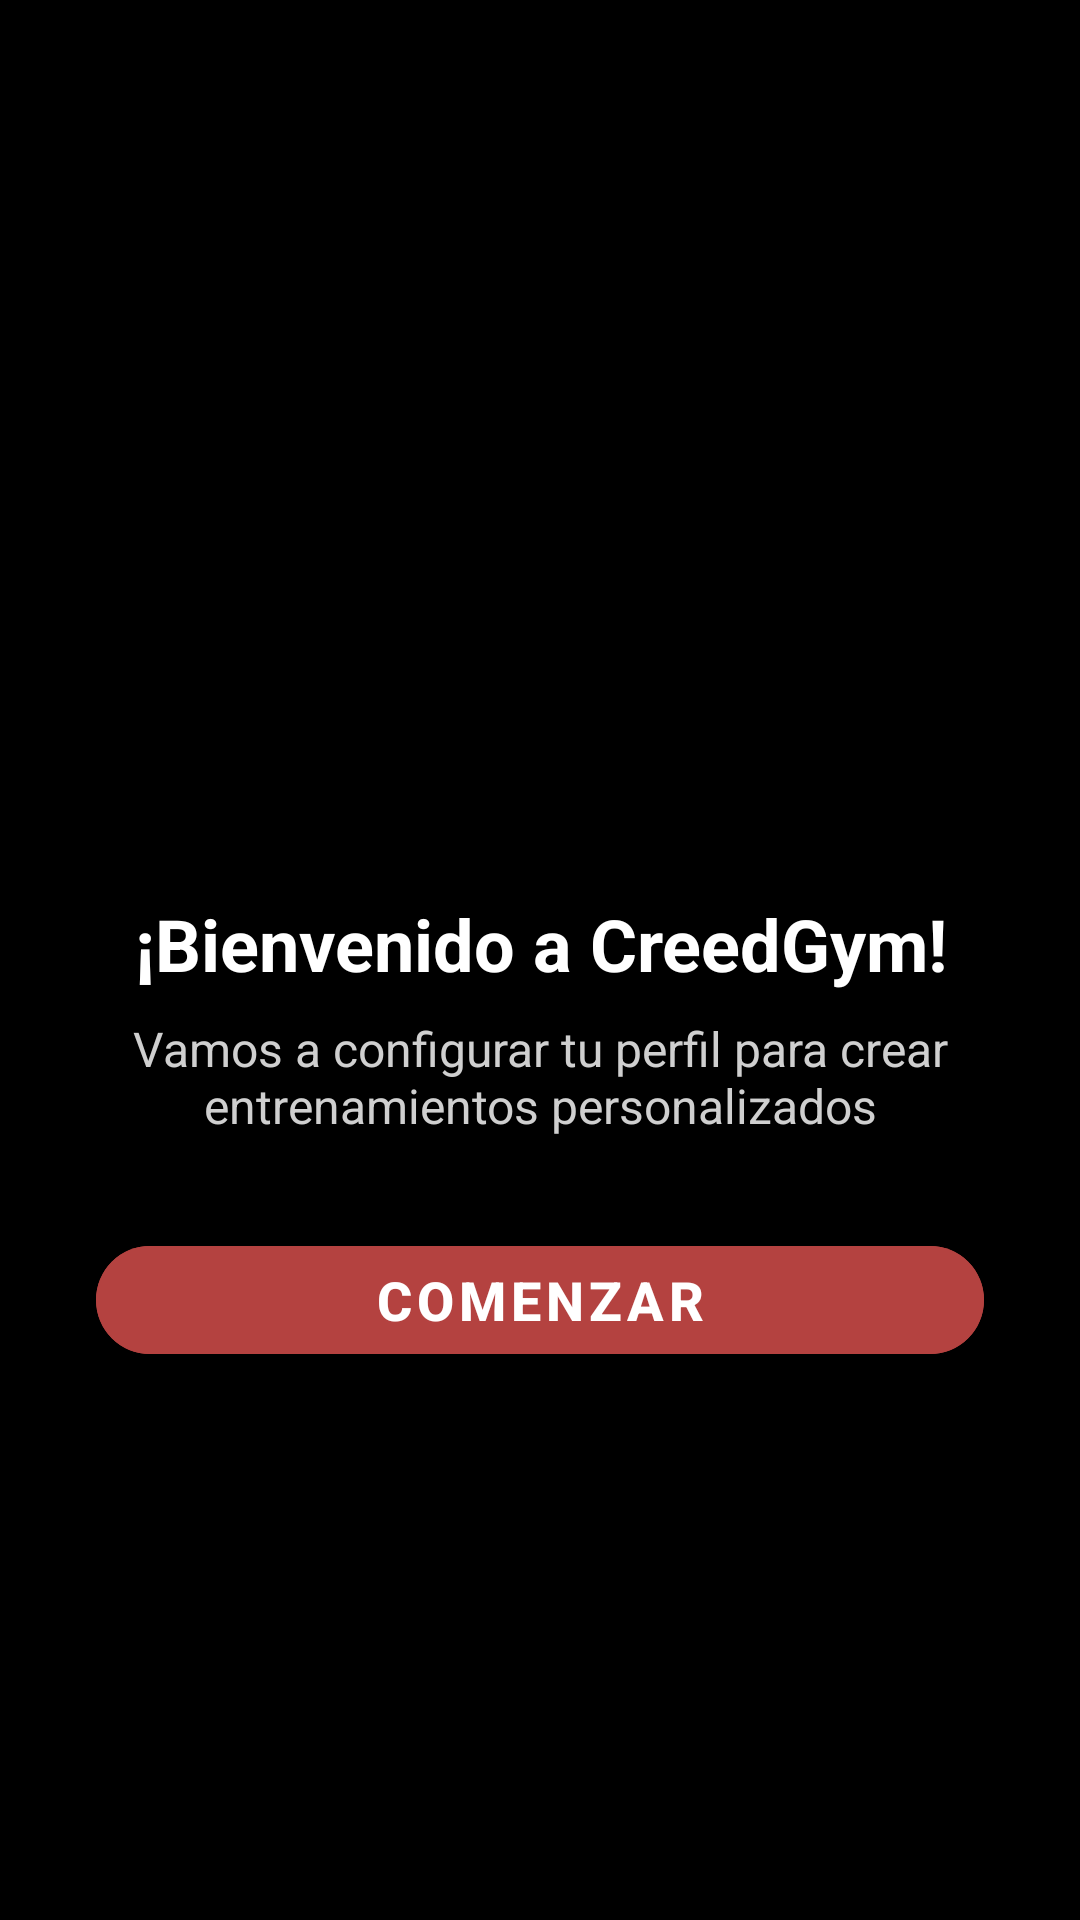

The Android layout XML behind this screen, and the referenced resources:
<!-- AndroidManifest.xml: activity theme Theme.SymetryCreed.NoActionBar -->
<!-- res/layout/activity_hola_mundo.xml -->
<?xml version="1.0" encoding="utf-8"?>
<LinearLayout xmlns:android="http://schemas.android.com/apk/res/android"
    xmlns:app="http://schemas.android.com/apk/res-auto"
    android:layout_width="match_parent"
    android:layout_height="match_parent"
    android:orientation="vertical"
    android:gravity="center"
    android:padding="32dp"
    android:background="@color/black">

    <ImageView
        android:layout_width="96dp"
        android:layout_height="96dp"
        android:src="@drawable/ic_person_outline_24"
        android:tint="@color/red_accent"
        android:contentDescription="@string/app_name" />

    <TextView
        android:id="@+id/tvBienvenida"
        android:layout_width="wrap_content"
        android:layout_height="wrap_content"
        android:text="¡Bienvenido a CreedGym!"
        android:textColor="@android:color/white"
        android:textStyle="bold"
        android:textSize="24sp"
        android:gravity="center"
        android:layout_marginTop="20dp" />

    <TextView
        android:id="@+id/tvDescripcion"
        android:layout_width="match_parent"
        android:layout_height="wrap_content"
        android:text="Vamos a configurar tu perfil para crear entrenamientos personalizados"
        android:textColor="#CFCFCF"
        android:textSize="16sp"
        android:gravity="center"
        android:layout_marginTop="8dp"
        android:layout_marginBottom="30dp" />

    <com.google.android.material.button.MaterialButton
        android:id="@+id/btnComenzar"
        android:layout_width="match_parent"
        android:layout_height="wrap_content"
        android:text="Comenzar"
        android:textSize="18sp"
        android:textStyle="bold"
        android:textColor="@android:color/white"
        android:backgroundTint="@color/red_accent"
        app:cornerRadius="18dp" />
</LinearLayout>
<!-- resources referenced by this layout -->
<resources>
  <color name="black">#000000</color>
  <color name="red_accent">#B44240</color>
  <string name="app_name">SymetryCreed</string>
  <style name="Theme.SymetryCreed.NoActionBar" parent="Theme.MaterialComponents.DayNight.NoActionBar">
          <item name="colorPrimary">@color/black</item>
          <item name="colorSecondary">@color/red_accent</item>
          <item name="android:statusBarColor">@android:color/black</item>
          <item name="android:windowBackground">@color/background_dark</item>
      </style>
  <color name="background_dark">#121212</color>
</resources>
